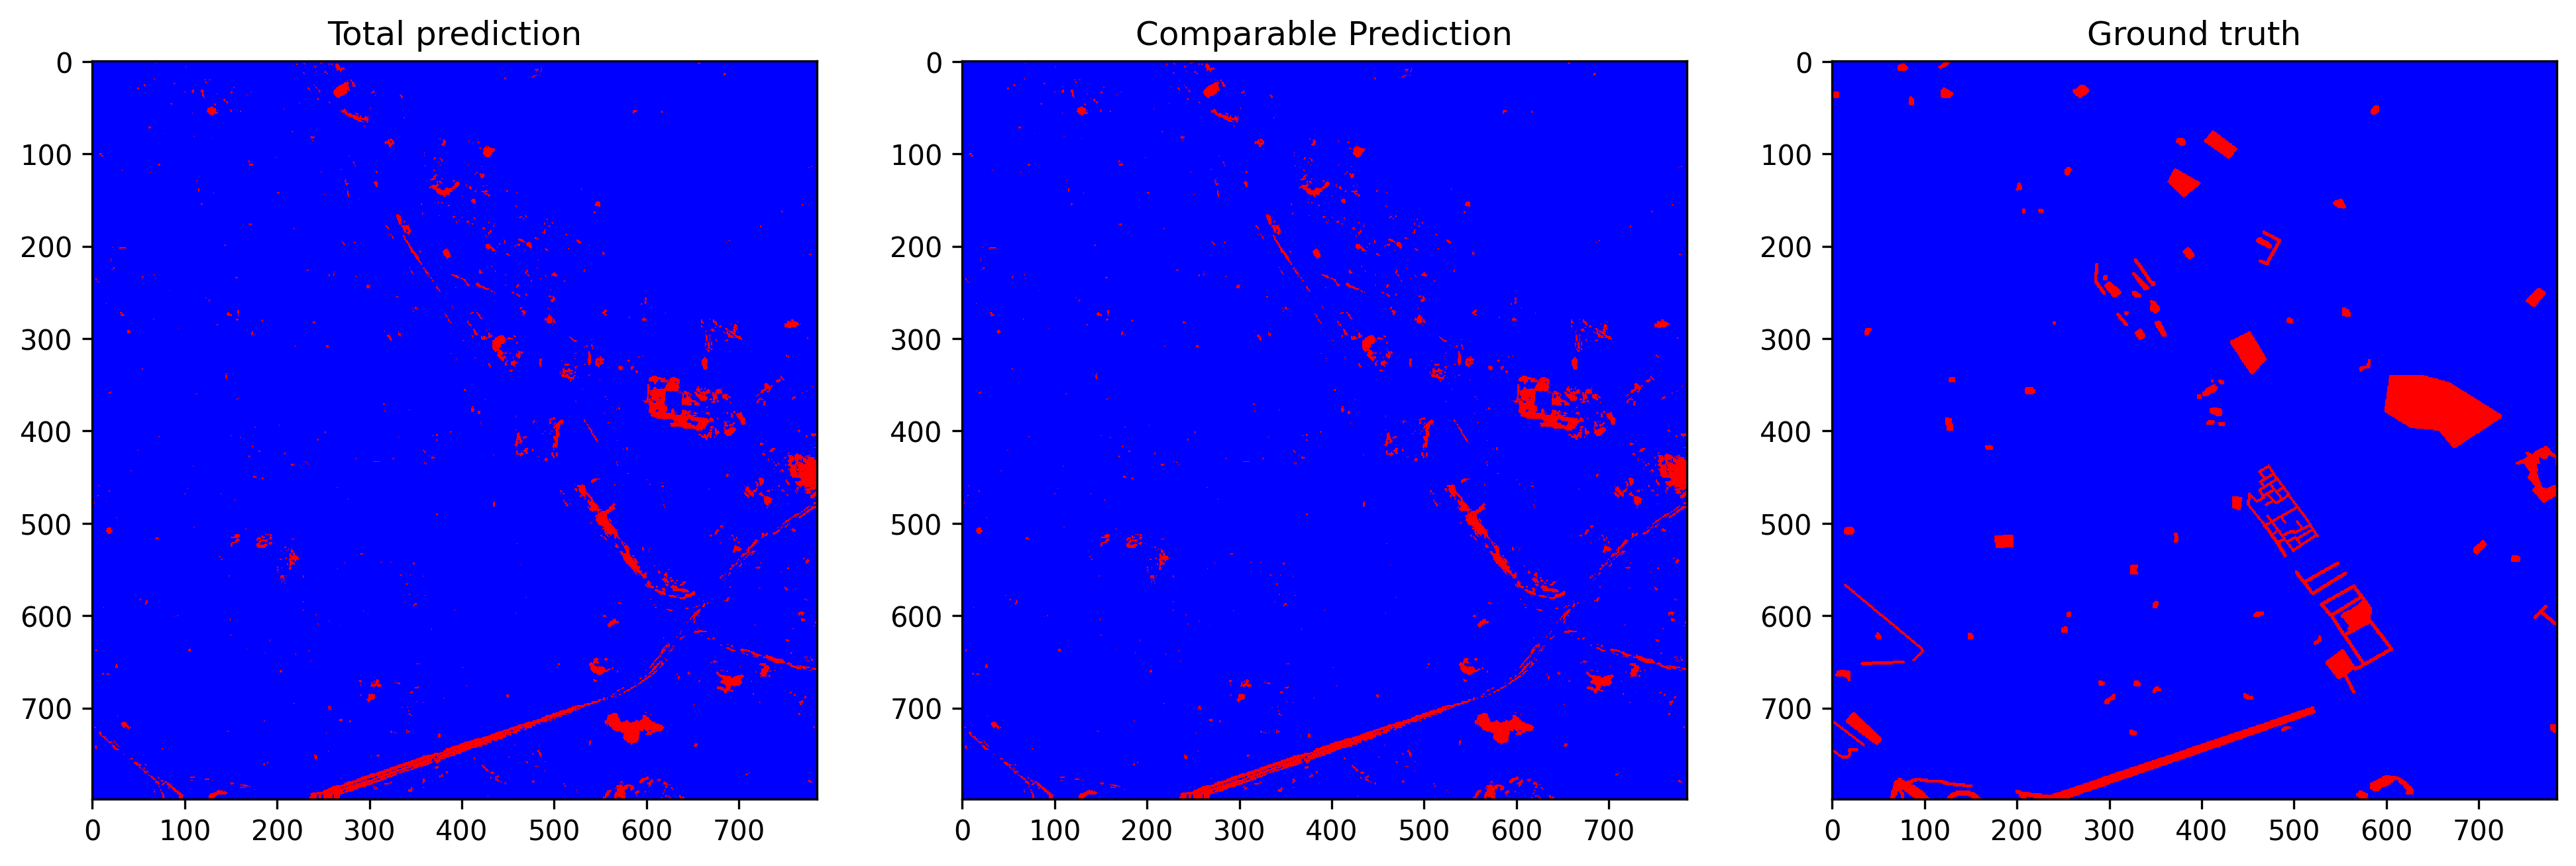

The data file committed next to this chart (first rows):
total_examples, threshold, overall_accuracy, false_positives_num, false_negatives_num, true_negatives_num, true_positives_num, prediction_time, overall_accuracy_correction, false_positives_num_correction, false_negatives_num_correction, true_negatives_num_correction, true_positives_num_correction, correction_time, pseudo_qty, real_qty, extraction_time, ft_epochs, ft_time, ft_loss, ft_val_loss, ft_val_acc, pseudo_acc, pseudo_acc_corrected
627215, 0.3028, 0.9593, 8565, 16978, 595058, 6614, 11.33, 0.9643, 4830, 17540, 598793, 6052, 5.745, r=4, r=4, 13.66, 73, 1794, 0.02871, 0.02839, 0.9657, 0.8464, 0.8443
